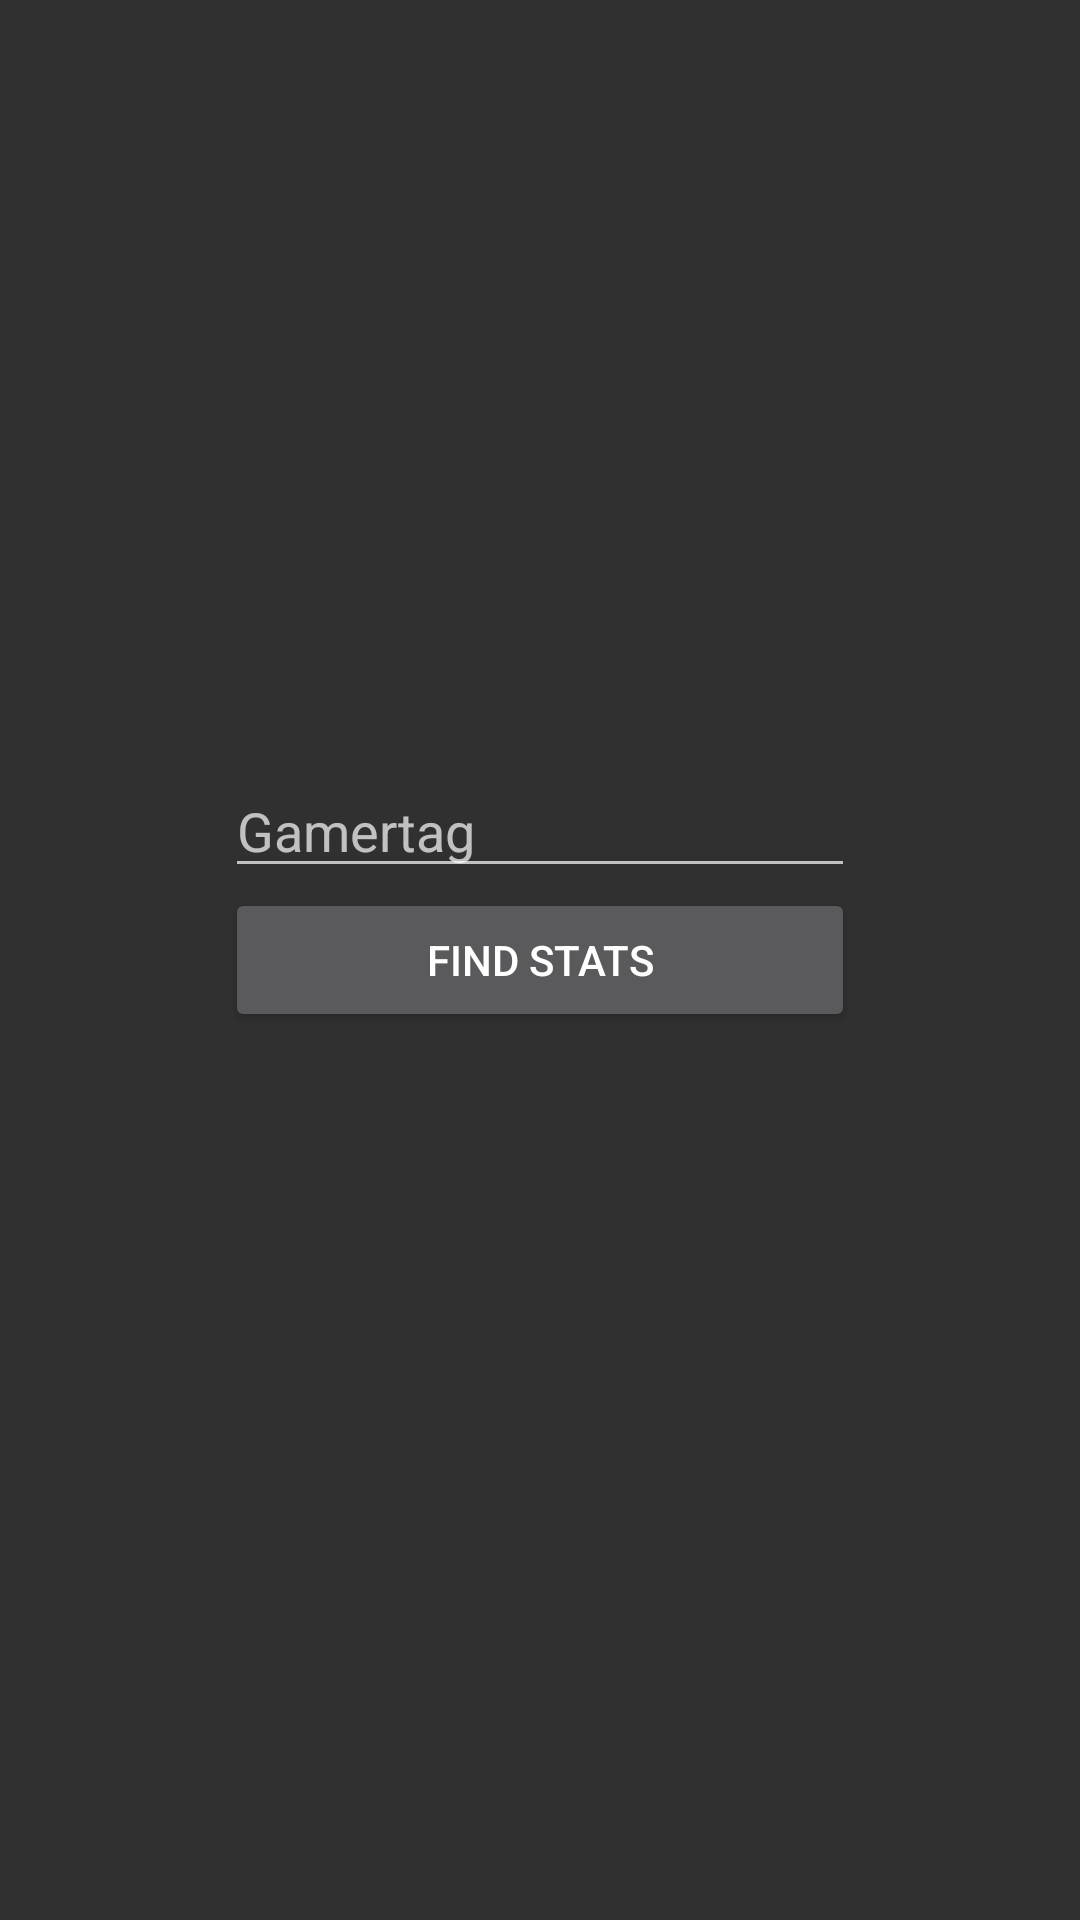

Reconstruct the res/layout file that produces this screen, plus the resources it refers to.
<!-- AndroidManifest.xml: application theme AppTheme -->
<!-- res/layout/login_layout.xml -->
<?xml version="1.0" encoding="utf-8"?>

<RelativeLayout xmlns:android="http://schemas.android.com/apk/res/android"
    android:layout_width="match_parent"
    android:layout_height="match_parent">

    <EditText
        android:layout_width="wrap_content"
        android:layout_height="wrap_content"
        android:inputType="textPersonName"
        android:ems="10"
        android:id="@+id/currentGt"
        android:layout_above="@+id/button"
        android:layout_centerHorizontal="true"
        android:hint="@string/gamertag"
        style="@android:style/Widget.DeviceDefault.EditText" />

    <Button
        android:layout_width="wrap_content"
        android:layout_height="wrap_content"
        android:text="@string/findstats"
        android:id="@+id/button"
        android:layout_centerVertical="true"
        android:layout_alignLeft="@+id/currentGt"
        android:layout_alignStart="@+id/currentGt"
        android:layout_alignRight="@+id/currentGt"
        android:layout_alignEnd="@+id/currentGt"
        style="@android:style/Widget.DeviceDefault.Button" />

    <ImageView
        android:layout_width="wrap_content"
        android:layout_height="wrap_content"
        android:id="@+id/imageView2"
        android:layout_alignParentTop="true"
        android:layout_above="@+id/currentGt"
        android:layout_alignParentRight="true"
        android:layout_alignParentEnd="true"
        android:layout_alignParentLeft="true"
        android:layout_alignParentStart="true"
        android:src="@drawable/halo5"
        android:contentDescription="@string/halologo"/>
</RelativeLayout>
<!-- resources referenced by this layout -->
<resources>
  <string name="findstats">Find stats</string>
  <string name="gamertag">Gamertag</string>
  <string name="halologo">Halo 5 Logo</string>
  <style name="AppTheme" parent="Theme.AppCompat.NoActionBar">
          
          <item name="colorPrimary">@color/colorPrimary</item>
          <item name="colorPrimaryDark">@color/colorPrimaryDark</item>
          <item name="colorAccent">@color/colorAccent</item>
      </style>
  <color name="colorPrimary">#FF9900</color>
  <color name="colorPrimaryDark">#C67600</color>
  <color name="colorAccent">#FFCC00</color>
</resources>
